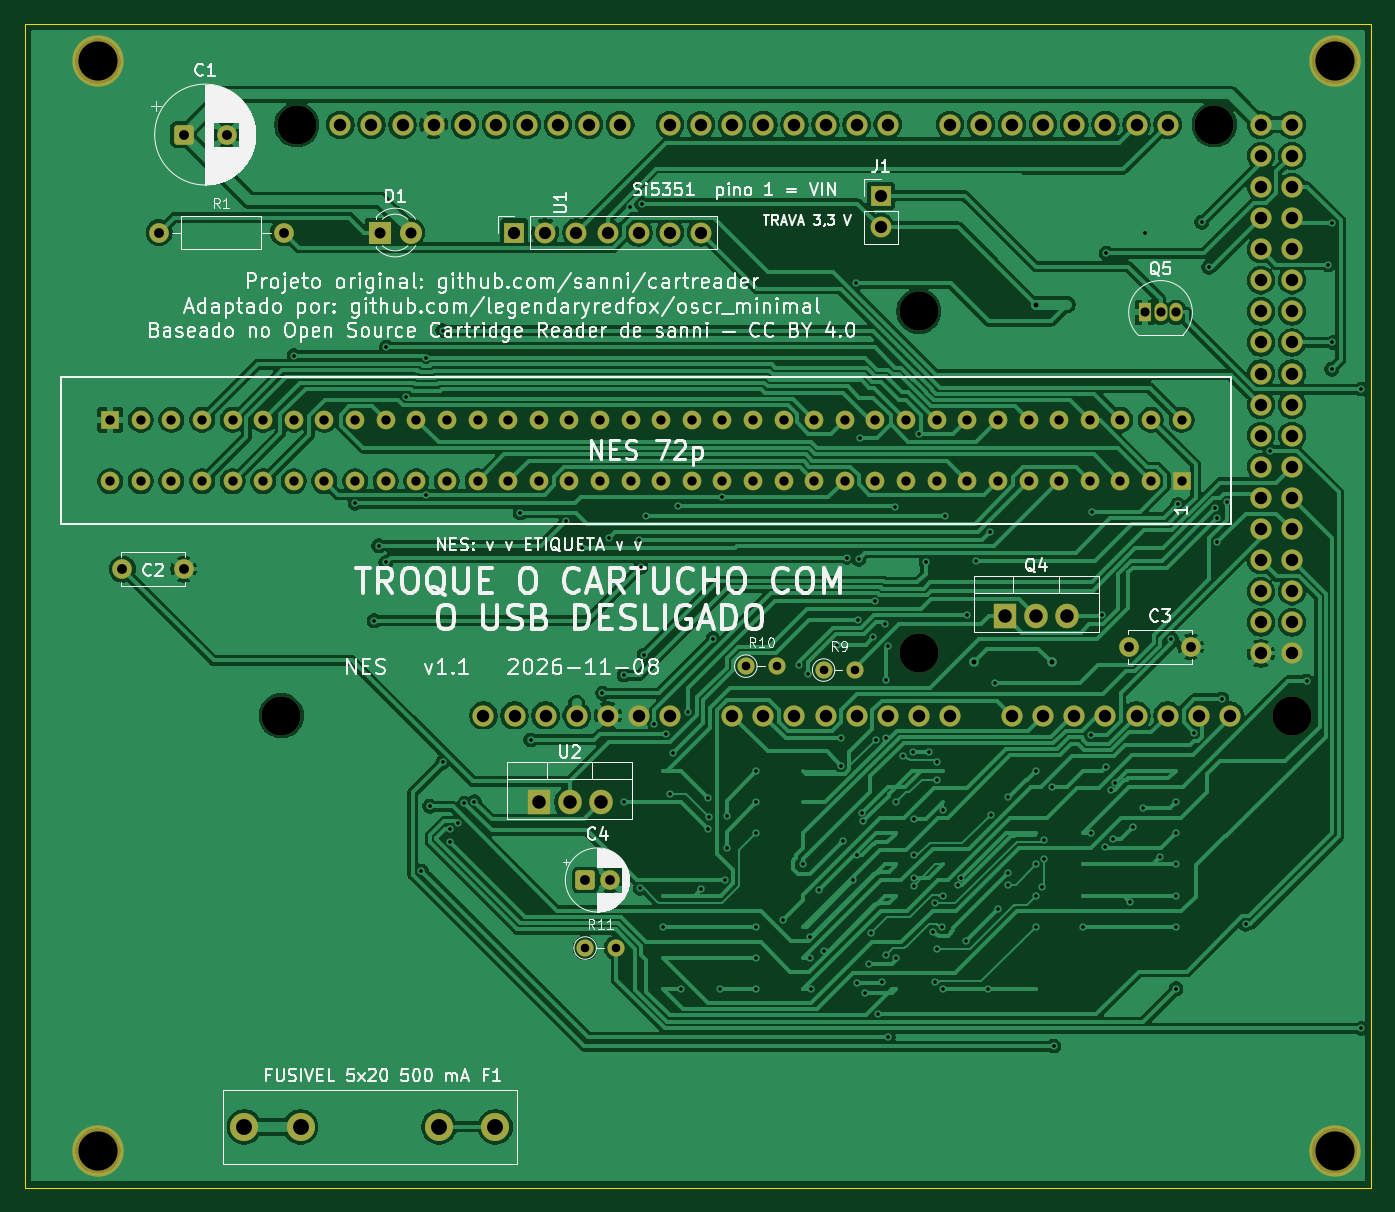
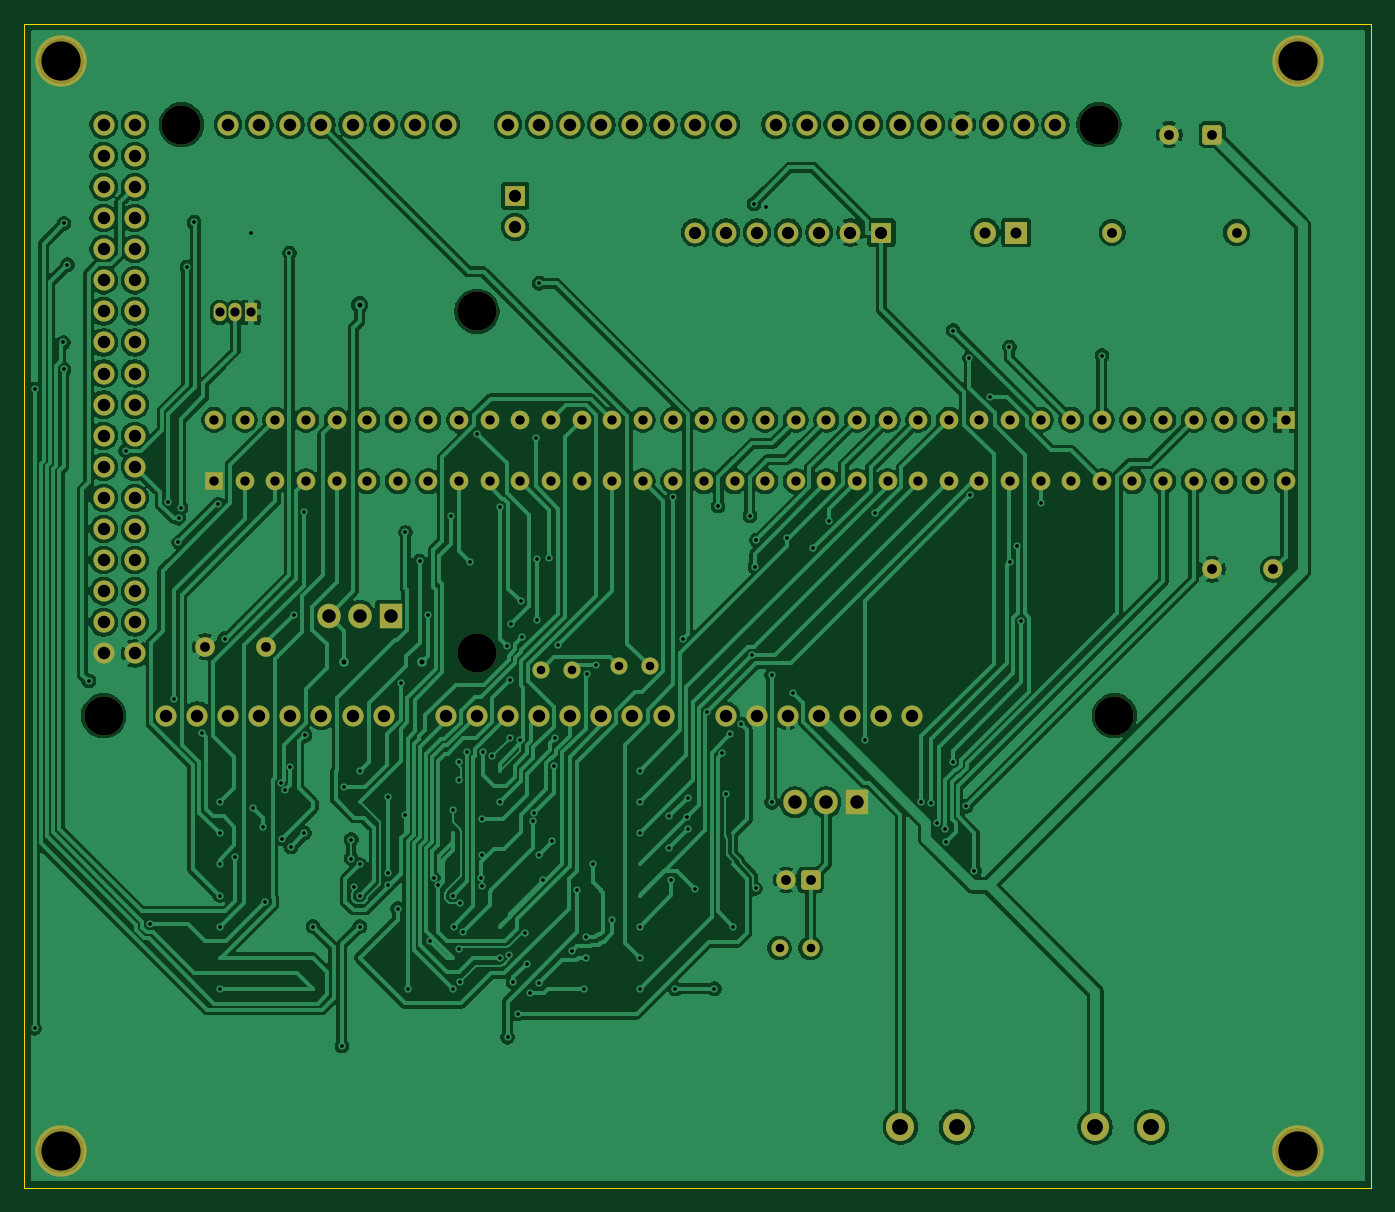
Circuit board: 9 layer files. Board 110.0 x 95.0 mm.
- bottom_copper: dumper-B_Cu.gbl (318826 bytes)
- bottom_mask: dumper-B_Mask.gbs (7394 bytes)
- bottom_silk: dumper-B_Silkscreen.gbo (530 bytes)
- outline: dumper-Edge_Cuts.gm1 (765 bytes)
- top_copper: dumper-F_Cu.gtl (270559 bytes)
- top_mask: dumper-F_Mask.gts (7394 bytes)
- top_silk: dumper-F_Silkscreen.gto (151419 bytes)
- drill: dumper-NPTH.drl (509 bytes)
- drill: dumper-PTH.drl (6519 bytes)

=== bottom_copper: dumper-B_Cu.gbl (318826 bytes, source omitted) ===
=== bottom_mask: dumper-B_Mask.gbs (7394 bytes, source omitted) ===
=== bottom_silk: dumper-B_Silkscreen.gbo ===
G04 #@! TF.GenerationSoftware,KiCad,Pcbnew,10.0.8-10.0.8~ubuntu24.04.1*
G04 #@! TF.CreationDate,2026-11-09T08:52:56-03:00*
G04 #@! TF.ProjectId,dumper,64756d70-6572-42e6-9b69-6361645f7063,v1.1*
G04 #@! TF.SameCoordinates,Original*
G04 #@! TF.FileFunction,Legend,Bot*
G04 #@! TF.FilePolarity,Positive*
%FSLAX46Y46*%
G04 Gerber Fmt 4.6, Leading zero omitted, Abs format (unit mm)*
G04 Created by KiCad (PCBNEW 10.0.8-10.0.8~ubuntu24.04.1) date 2026-11-09 08:52:56*
%MOMM*%
%LPD*%
G01*
G04 APERTURE LIST*
G04 APERTURE END LIST*
M02*

=== outline: dumper-Edge_Cuts.gm1 ===
G04 #@! TF.GenerationSoftware,KiCad,Pcbnew,10.0.8-10.0.8~ubuntu24.04.1*
G04 #@! TF.CreationDate,2026-11-09T08:52:56-03:00*
G04 #@! TF.ProjectId,dumper,64756d70-6572-42e6-9b69-6361645f7063,v1.1*
G04 #@! TF.SameCoordinates,Original*
G04 #@! TF.FileFunction,Profile,NP*
%FSLAX46Y46*%
G04 Gerber Fmt 4.6, Leading zero omitted, Abs format (unit mm)*
G04 Created by KiCad (PCBNEW 10.0.8-10.0.8~ubuntu24.04.1) date 2026-11-09 08:52:56*
%MOMM*%
%LPD*%
G01*
G04 APERTURE LIST*
G04 #@! TA.AperFunction,Profile*
%ADD10C,0.100000*%
G04 #@! TD*
G04 APERTURE END LIST*
D10*
X13000000Y-52000000D02*
X123000000Y-52000000D01*
X13000000Y-147000000D02*
X13000000Y-52000000D01*
X123000000Y-52000000D02*
X123000000Y-147000000D01*
X123000000Y-147000000D02*
X13000000Y-147000000D01*
M02*

=== top_copper: dumper-F_Cu.gtl (270559 bytes, source omitted) ===
=== top_mask: dumper-F_Mask.gts (7394 bytes, source omitted) ===
=== top_silk: dumper-F_Silkscreen.gto (151419 bytes, source omitted) ===
=== drill: dumper-NPTH.drl ===
M48
; DRILL file KiCad 10.0.8-10.0.8~ubuntu24.04.1 date 2026-11-09T08:52:56
; FORMAT={-:-/ absolute / metric / decimal}
; #@! TF.CreationDate,2026-11-09T08:52:56-03:00
; #@! TF.GenerationSoftware,Kicad,Pcbnew,10.0.8-10.0.8~ubuntu24.04.1
; #@! TF.FileFunction,NonPlated,1,2,NPTH
FMAT,2
METRIC
; #@! TA.AperFunction,NonPlated,NPTH,ComponentDrill
T1C3.200
%
G90
G05
T1
X19.0Y-55.0
X19.0Y-144.0
X33.97Y-108.46
X35.24Y-60.2
X86.04Y-75.44
X86.04Y-103.38
X110.17Y-60.2
X116.52Y-108.46
X120.0Y-55.0
X120.0Y-144.0
M30

=== drill: dumper-PTH.drl (6519 bytes, source omitted) ===
